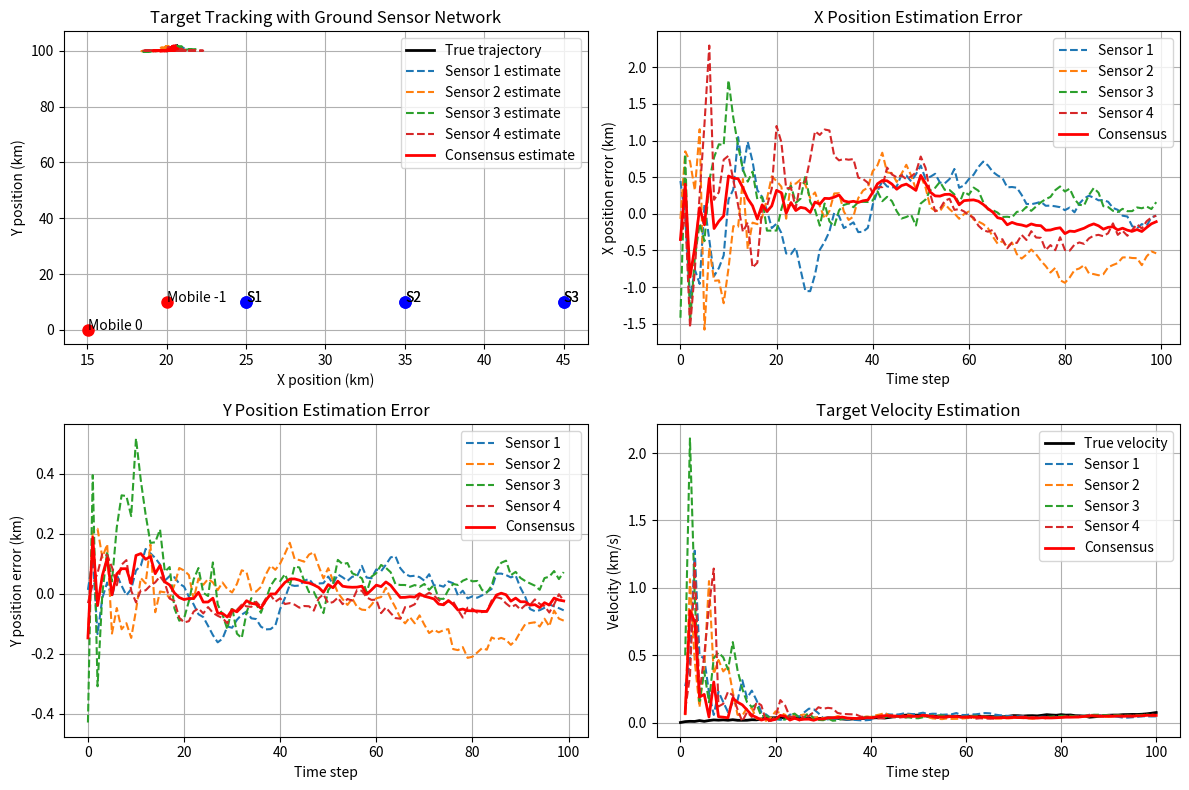
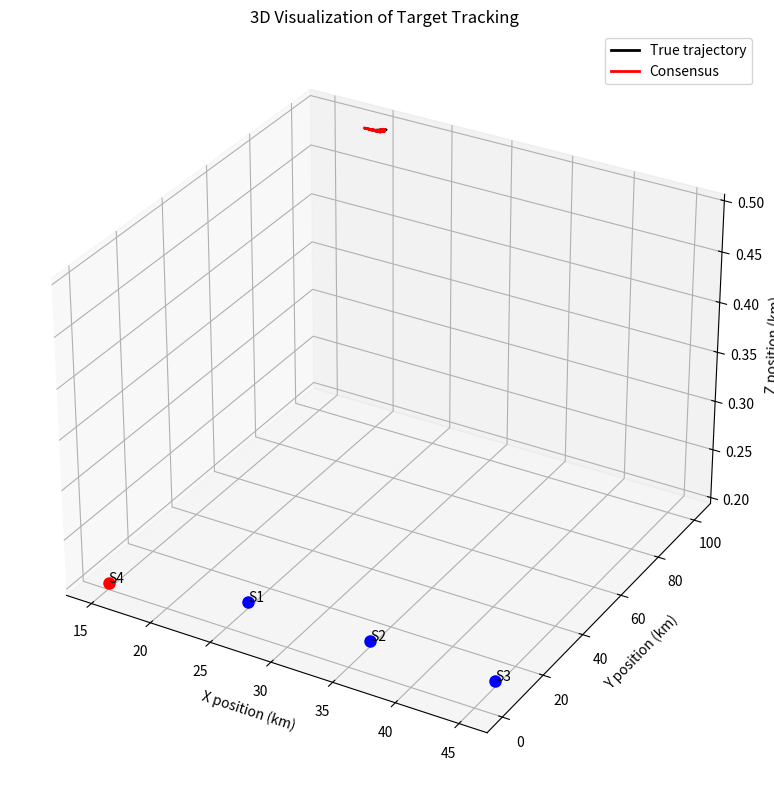

Generate these figures, in order, with matplotlib:
import numpy as np
import matplotlib.pyplot as plt
from scipy.linalg import block_diag
from mpl_toolkits.mplot3d import Axes3D

# Target motion model with turning capability
def target_motion_model(x, dt, omega):
    # State: [x, vx, y, vy]
    # omega: turning rate in rad/s
    F = np.array([
        [1, np.sin(omega*dt)/omega, 0, -(1-np.cos(omega*dt))/omega],
        [0, np.cos(omega*dt), 0, -np.sin(omega*dt)],
        [0, (1-np.cos(omega*dt))/omega, 1, np.sin(omega*dt)/omega],
        [0, np.sin(omega*dt), 0, np.cos(omega*dt)]
    ]) if abs(omega) > 1e-10 else np.array([
        [1, dt, 0, 0],
        [0, 1, 0, 0],
        [0, 0, 1, dt],
        [0, 0, 0, 1]
    ])
    
    return F @ x

# Measurement model: range, azimuth, elevation
def measurement_model(x, sensor_pos):
    # x: target state [x, vx, y, vy]
    # sensor_pos: [x, y, z] of sensor
    dx = x[0] - sensor_pos[0]
    dy = x[2] - sensor_pos[1]
    dz = 0.5 - sensor_pos[2]  # Target height - sensor height
    
    # Range
    r = np.sqrt(dx**2 + dy**2 + dz**2)
    
    # Azimuth angle
    psi = np.arctan2(dy, dx)
    
    # Elevation angle
    theta = np.arctan2(dz, np.sqrt(dx**2 + dy**2))
    
    return np.array([r, psi, theta])

# Jacobian of the measurement model
def measurement_jacobian(x, sensor_pos):
    # x: target state [x, vx, y, vy]
    # sensor_pos: [x, y, z] of sensor
    dx = x[0] - sensor_pos[0]
    dy = x[2] - sensor_pos[1]
    dz = 0.5 - sensor_pos[2]  # Target height - sensor height
    
    r = np.sqrt(dx**2 + dy**2 + dz**2)
    r_xy = np.sqrt(dx**2 + dy**2)
    
    # Partial derivatives for range
    dr_dx = dx / r
    dr_dy = dy / r
    
    # Partial derivatives for azimuth
    dpsi_dx = -dy / (dx**2 + dy**2)
    dpsi_dy = dx / (dx**2 + dy**2)
    
    # Partial derivatives for elevation
    dtheta_dx = -dx * dz / (r_xy * r**2)
    dtheta_dy = -dy * dz / (r_xy * r**2)
    
    # Assemble Jacobian matrix (3x4)
    H = np.array([
        [dr_dx, 0, dr_dy, 0],
        [dpsi_dx, 0, dpsi_dy, 0],
        [dtheta_dx, 0, dtheta_dy, 0]
    ])
    
    return H

# Simulation parameters
dt = 0.5  # Time step (s)
steps = 100
omega = np.deg2rad(0.5)  # Turning rate (rad/s)
target_height = 0.5  # km
sensor_height = 0.2  # km

# Set up sensor network
# Format: [x, y, z, vx, vy, vz]
static_sensors = [
    [25, 10, sensor_height, 0, 0, 0],  # Scaled down from 2500, 1000
    [35, 10, sensor_height, 0, 0, 0],  # Scaled down from 3500, 1000
    [45, 10, sensor_height, 0, 0, 0]   # Scaled down from 4500, 1000
]
mobile_sensor = [15, 0, sensor_height, 0.1, 0.2, 0]  # Scaled down from 1500, 0 with 10, 20 speed

sensors = static_sensors + [mobile_sensor]
num_sensors = len(sensors)

# Initial target state [x, vx, y, vy]
x0_true = np.array([20, 0, 100, 0])  # Scaled down from 2000, 10000

# Process and measurement noise
Q = 1e-5 * np.eye(4)  # Process noise covariance
# Measurement noise for [range, azimuth, elevation]
R = np.diag([0.1**2, np.deg2rad(1)**2, np.deg2rad(1)**2])

# Simulate true target trajectory
x_true = x0_true.copy()
true_trajectory = [x_true.copy()]

for t in range(steps):
    # Apply process noise
    w = np.random.multivariate_normal(np.zeros(4), Q)
    
    # Update true state with turning model
    x_true = target_motion_model(x_true, dt, omega) + w
    true_trajectory.append(x_true.copy())

true_trajectory = np.array(true_trajectory)

# Initialize EKF for each sensor
x_estimates = [np.array([20, 0.1, 100, 0.1]) for _ in range(num_sensors)]  # Initial guess
P_estimates = [np.eye(4) * 10 for _ in range(num_sensors)]  # Initial covariance
est_trajectories = [[] for _ in range(num_sensors)]
measurements = [[] for _ in range(num_sensors)]

# Update sensor positions over time
sensor_positions = []
for t in range(steps + 1):
    current_positions = []
    for i, sensor in enumerate(sensors):
        # Update mobile sensor position
        if i == num_sensors - 1:  # Last sensor is mobile
            sensor[0] += sensor[3] * dt
            sensor[1] += sensor[4] * dt
        current_positions.append(sensor[:3])  # Store x, y, z
    sensor_positions.append(current_positions)

# Run EKF for each sensor
for t in range(steps):
    for i in range(num_sensors):
        # Current sensor position [x, y, z]
        sensor_pos = sensor_positions[t][i]
        
        # Generate true measurement from target to sensor
        z_true = measurement_model(true_trajectory[t+1], sensor_pos)
        
        # Add measurement noise
        v = np.random.multivariate_normal(np.zeros(3), R)
        z = z_true + v
        measurements[i].append(z)
        
        # Predict step
        x_pred = target_motion_model(x_estimates[i], dt, omega)
        F = target_motion_model(np.eye(4), dt, omega)  # State transition matrix
        P_pred = F @ P_estimates[i] @ F.T + Q
        
        # Update step
        H = measurement_jacobian(x_pred, sensor_pos)
        z_pred = measurement_model(x_pred, sensor_pos)
        y = z - z_pred  # Innovation
        
        # Wrap angle differences to [-pi, pi]
        y[1:3] = np.arctan2(np.sin(y[1:3]), np.cos(y[1:3]))
        
        S = H @ P_pred @ H.T + R
        K = P_pred @ H.T @ np.linalg.inv(S)
        x_estimates[i] = x_pred + K @ y
        P_estimates[i] = (np.eye(4) - K @ H) @ P_pred
        
        est_trajectories[i].append(x_estimates[i].copy())

# Convert to numpy arrays
est_trajectories = [np.array(traj) for traj in est_trajectories]

# Calculate consensus estimate by averaging all sensor estimates
consensus_trajectory = []
for t in range(steps):
    consensus_state = np.zeros(4)
    for i in range(num_sensors):
        consensus_state += est_trajectories[i][t]
    consensus_state /= num_sensors
    consensus_trajectory.append(consensus_state)
consensus_trajectory = np.array(consensus_trajectory)

# Plotting the results
plt.figure(figsize=(12, 8))

# Plot the 2D trajectory
plt.subplot(2, 2, 1)
plt.plot(true_trajectory[:, 0], true_trajectory[:, 2], 'k-', linewidth=2, label='True trajectory')
for i in range(num_sensors):
    plt.plot(est_trajectories[i][:, 0], est_trajectories[i][:, 2], '--', label=f'Sensor {i+1} estimate')
plt.plot(consensus_trajectory[:, 0], consensus_trajectory[:, 2], 'r-', linewidth=2, label='Consensus estimate')

# Plot sensor positions
for t in [0, -1]:  # Plot initial and final positions
    for i, pos in enumerate(sensor_positions[t]):
        if i == num_sensors - 1:  # Mobile sensor
            plt.plot(pos[0], pos[1], 'ro', markersize=8)
            plt.text(pos[0], pos[1], f'Mobile {t}')
        else:
            plt.plot(pos[0], pos[1], 'bo', markersize=8)
            plt.text(pos[0], pos[1], f'S{i+1}')

plt.xlabel('X position (km)')
plt.ylabel('Y position (km)')
plt.title('Target Tracking with Ground Sensor Network')
plt.grid(True)
plt.legend()

# Plot X position error over time
plt.subplot(2, 2, 2)
for i in range(num_sensors):
    error_x = est_trajectories[i][:, 0] - true_trajectory[1:steps+1, 0]
    plt.plot(range(steps), error_x, '--', label=f'Sensor {i+1}')
error_x_consensus = consensus_trajectory[:, 0] - true_trajectory[1:steps+1, 0]
plt.plot(range(steps), error_x_consensus, 'r-', linewidth=2, label='Consensus')
plt.xlabel('Time step')
plt.ylabel('X position error (km)')
plt.title('X Position Estimation Error')
plt.grid(True)
plt.legend()

# Plot Y position error over time
plt.subplot(2, 2, 3)
for i in range(num_sensors):
    error_y = est_trajectories[i][:, 2] - true_trajectory[1:steps+1, 2]
    plt.plot(range(steps), error_y, '--', label=f'Sensor {i+1}')
error_y_consensus = consensus_trajectory[:, 2] - true_trajectory[1:steps+1, 2]
plt.plot(range(steps), error_y_consensus, 'r-', linewidth=2, label='Consensus')
plt.xlabel('Time step')
plt.ylabel('Y position error (km)')
plt.title('Y Position Estimation Error')
plt.grid(True)
plt.legend()

# Plot velocity estimation
plt.subplot(2, 2, 4)
plt.plot(range(steps+1), np.sqrt(true_trajectory[:, 1]**2 + true_trajectory[:, 3]**2), 'k-', linewidth=2, label='True velocity')
for i in range(num_sensors):
    vel = np.sqrt(est_trajectories[i][:, 1]**2 + est_trajectories[i][:, 3]**2)
    plt.plot(range(1, steps+1), vel, '--', label=f'Sensor {i+1}')
vel_consensus = np.sqrt(consensus_trajectory[:, 1]**2 + consensus_trajectory[:, 3]**2)
plt.plot(range(1, steps+1), vel_consensus, 'r-', linewidth=2, label='Consensus')
plt.xlabel('Time step')
plt.ylabel('Velocity (km/s)')
plt.title('Target Velocity Estimation')
plt.grid(True)
plt.legend()

plt.tight_layout()
plt.show()

# 3D visualization
fig = plt.figure(figsize=(10, 8))
ax = fig.add_subplot(111, projection='3d')

# Plot true trajectory
ax.plot(true_trajectory[:, 0], true_trajectory[:, 2], [target_height] * len(true_trajectory), 'k-', linewidth=2, label='True trajectory')

# Plot sensor positions
for i, positions in enumerate(sensor_positions[0]):
    marker = 'ro' if i == num_sensors - 1 else 'bo'
    ax.plot([positions[0]], [positions[1]], [positions[2]], marker, markersize=8)
    ax.text(positions[0], positions[1], positions[2], f'S{i+1}')

# Plot consensus estimate
ax.plot(consensus_trajectory[:, 0], consensus_trajectory[:, 2], [target_height] * len(consensus_trajectory), 'r-', linewidth=2, label='Consensus')

ax.set_xlabel('X position (km)')
ax.set_ylabel('Y position (km)')
ax.set_zlabel('Z position (km)')
ax.set_title('3D Visualization of Target Tracking')
ax.legend()

plt.tight_layout()
plt.show()

